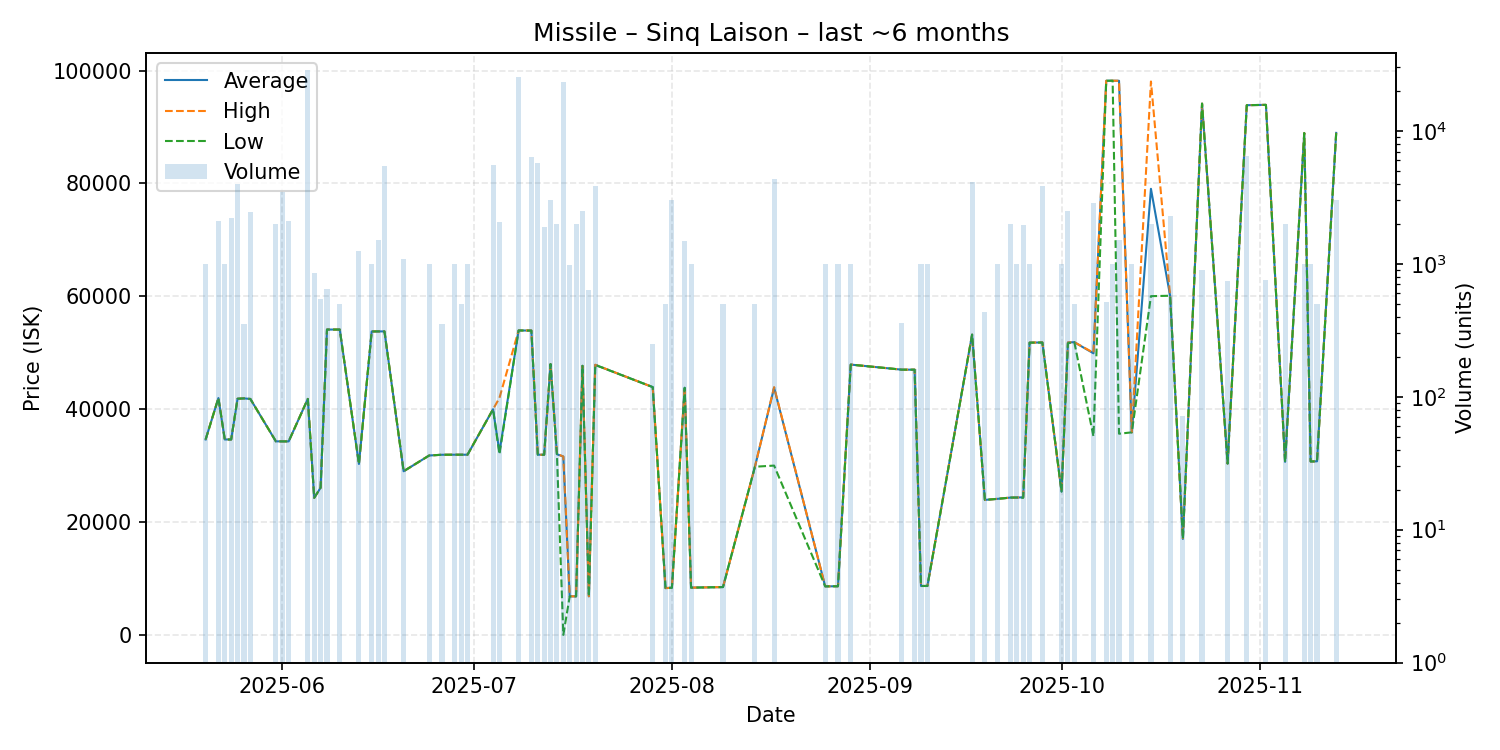

The data file committed next to this chart (first rows):
date, average, highest, lowest, order_count, volume
2025-05-20, 34630, 34630, 34630, 1, 1000
2025-05-22, 41970, 41970, 41970, 2, 2100
2025-05-23, 34630, 34630, 34630, 1, 1000
2025-05-24, 34630, 34630, 34630, 5, 2200
2025-05-25, 41850, 41850, 41850, 3, 4000
2025-05-26, 41910, 41910, 41910, 1, 350
2025-05-27, 41810, 41810, 41810, 2, 2450
2025-05-31, 34300, 34300, 34300, 1, 2000
2025-06-01, 34290, 34290, 34290, 3, 3500
2025-06-02, 34290, 34290, 34290, 3, 2110
2025-06-05, 41820, 41820, 41820, 13, 28591
2025-06-06, 24290, 24290, 24290, 1, 855
2025-06-07, 26080, 26080, 26080, 2, 542
2025-06-08, 54110, 54110, 54110, 2, 648
2025-06-10, 54110, 54110, 54110, 1, 500
2025-06-13, 30290, 30290, 30290, 3, 1240
2025-06-15, 53770, 53770, 53770, 2, 1000
2025-06-16, 53780, 53780, 53780, 2, 1500
2025-06-17, 53780, 53780, 53780, 5, 5407
2025-06-20, 29000, 29000, 29000, 2, 1088
2025-06-24, 31790, 31790, 31790, 2, 1000
2025-06-26, 31920, 31920, 31920, 2, 351
2025-06-28, 31930, 31930, 31930, 1, 1000
2025-06-29, 31930, 31930, 31930, 1, 500
2025-06-30, 31930, 31930, 31930, 1, 1000
2025-07-04, 39980, 39980, 39980, 7, 5554
2025-07-05, 32390, 41990, 32030, 5, 2066
2025-07-08, 53950, 53950, 53950, 7, 25504
2025-07-10, 53930, 53950, 53920, 4, 6414
2025-07-11, 31930, 31930, 31930, 3, 5698
2025-07-12, 31920, 31920, 31920, 2, 1880
2025-07-13, 47990, 47990, 47990, 3, 3000
2025-07-14, 32010, 32090, 31930, 2, 2000
2025-07-15, 31600, 31600, 0.02, 4, 23332
2025-07-16, 6829, 6829, 6829, 1, 988
2025-07-17, 6829, 6829, 6829, 1, 2000
2025-07-18, 47680, 47680, 47680, 4, 2501
2025-07-19, 6835, 6835, 6835, 2, 638
2025-07-20, 47850, 47870, 47840, 5, 3828
2025-07-29, 43910, 43910, 43910, 1, 250
2025-07-31, 8290, 8290, 8290, 1, 500
2025-08-01, 8351, 8351, 8351, 3, 3000
2025-08-03, 43790, 43790, 43790, 1, 1488
2025-08-04, 8372, 8372, 8372, 1, 1000
2025-08-09, 8469, 8469, 8469, 1, 500
2025-08-14, 29800, 29800, 29800, 1, 500
2025-08-17, 43800, 43910, 30000, 5, 4371
2025-08-25, 8599, 8599, 8599, 1, 1000
2025-08-27, 8615, 8615, 8615, 1, 1000
2025-08-29, 47900, 47900, 47900, 1, 1000
2025-09-06, 47000, 47000, 47000, 1, 360
2025-09-08, 47000, 47000, 47000, 1, 162
2025-09-09, 8665, 8665, 8665, 1, 1000
2025-09-10, 8667, 8667, 8667, 1, 1000
2025-09-17, 53210, 53210, 53210, 6, 4099
2025-09-19, 23920, 23920, 23920, 1, 437
2025-09-21, 24110, 24110, 24110, 2, 1000
2025-09-23, 24330, 24330, 24330, 2, 2000
2025-09-24, 24340, 24340, 24340, 2, 1000
2025-09-25, 24380, 24390, 24290, 3, 1961
... 22 more rows
